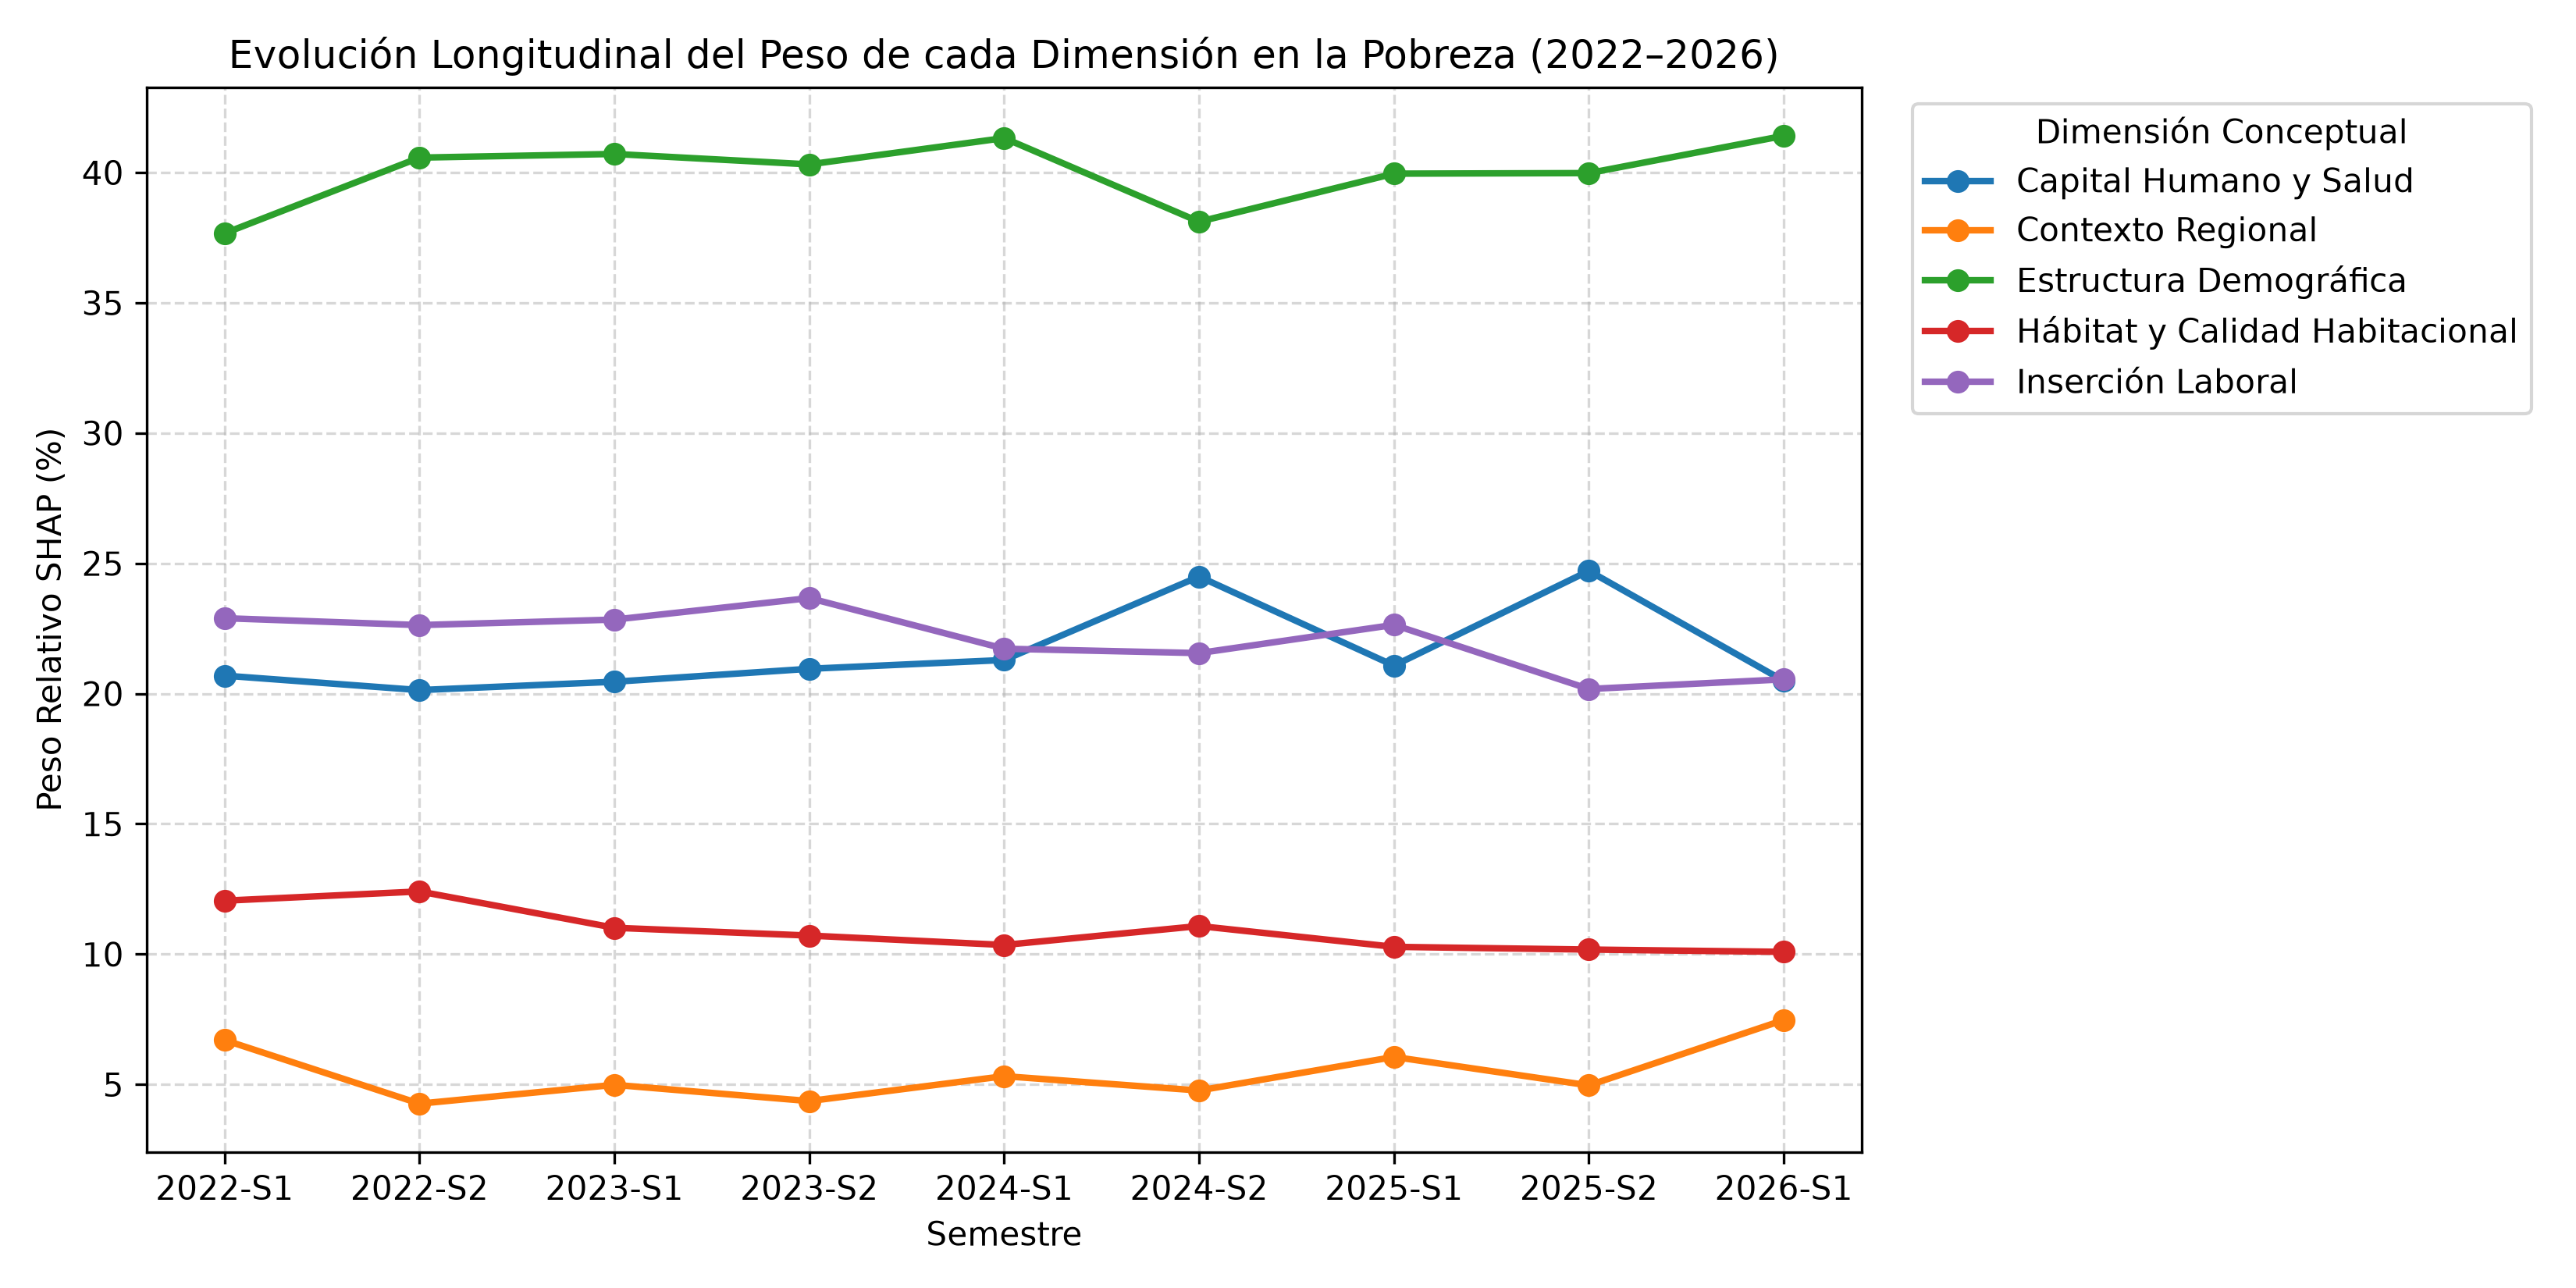

Data behind this chart, as committed beside it:
periodo, Capital Humano y Salud, Contexto Regional, Estructura Demográfica, Hábitat y Calidad Habitacional, Inserción Laboral
2022-S1, 20.69, 6.702, 37.66, 12.05, 22.89
2022-S2, 20.13, 4.261, 40.57, 12.41, 22.63
2023-S1, 20.45, 4.984, 40.71, 11.01, 22.84
2023-S2, 20.95, 4.361, 40.31, 10.71, 23.67
2024-S1, 21.29, 5.317, 41.32, 10.35, 21.72
2024-S2, 24.49, 4.766, 38.11, 11.08, 21.55
2025-S1, 21.07, 6.055, 39.95, 10.28, 22.64
2025-S2, 24.71, 4.964, 39.98, 10.18, 20.18
2026-S1, 20.49, 7.471, 41.41, 10.09, 20.55
